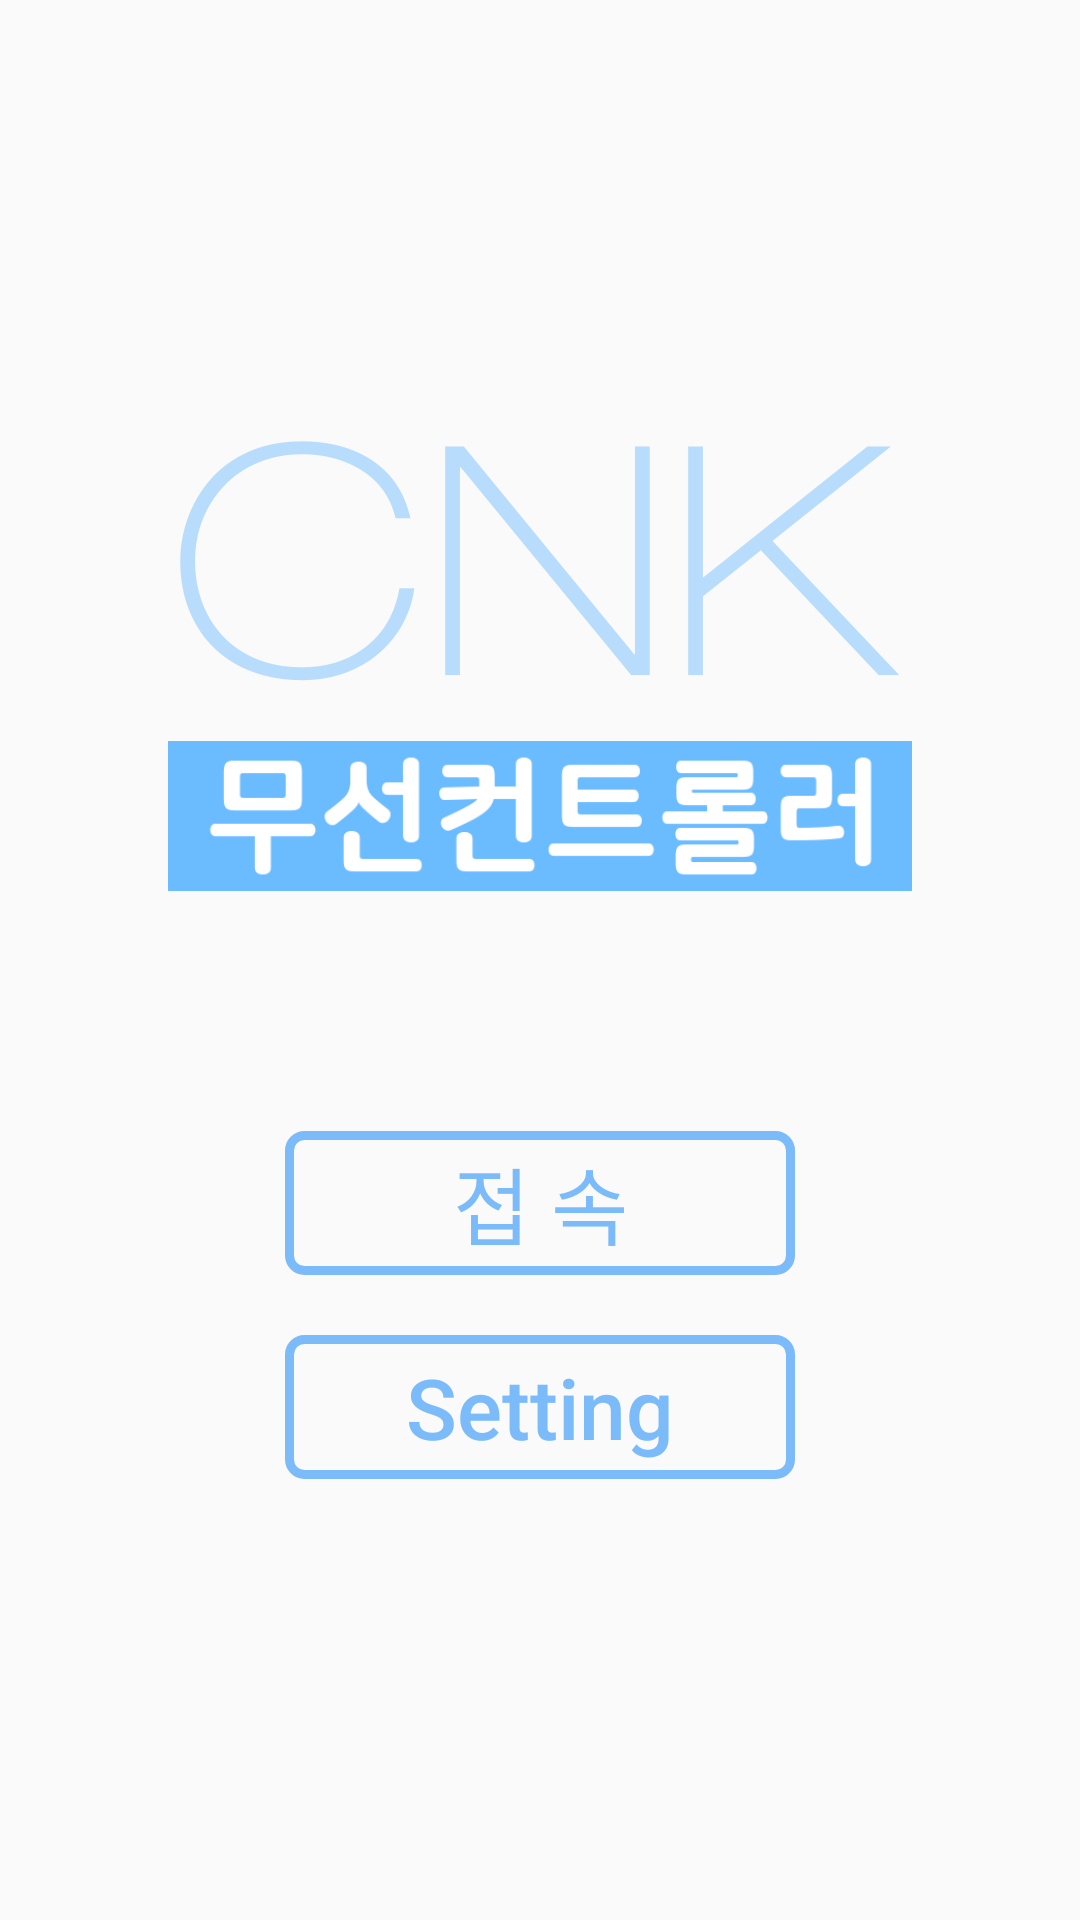

Write the Android layout XML for this screen, with the resource values it uses.
<!-- AndroidManifest.xml: application theme AppTheme -->
<!-- res/layout/activity_main.xml -->
<?xml version="1.0" encoding="utf-8"?>
<androidx.constraintlayout.widget.ConstraintLayout xmlns:android="http://schemas.android.com/apk/res/android"
    xmlns:app="http://schemas.android.com/apk/res-auto"
    xmlns:tools="http://schemas.android.com/tools"
    android:layout_width="match_parent"
    android:layout_height="match_parent"
    tools:ignore="HardCodedText">

    <ImageView
        android:id="@+id/iv_title_cnk"
        android:layout_width="wrap_content"
        android:layout_height="80dp"
        android:src="@drawable/main_page_title_cnk"
        app:layout_constraintBottom_toTopOf="@id/iv_title_remote"
        app:layout_constraintEnd_toEndOf="parent"
        app:layout_constraintStart_toStartOf="parent"
        app:layout_constraintTop_toTopOf="parent"
        app:layout_constraintVertical_chainStyle="packed"
        tools:ignore="ContentDescription" />

    <ImageView
        android:id="@+id/iv_title_remote"
        android:layout_width="wrap_content"
        android:layout_height="50dp"
        android:layout_marginTop="20dp"
        android:src="@drawable/main_page_title_remote"
        app:layout_constraintBottom_toTopOf="@id/btn_connection"
        app:layout_constraintEnd_toEndOf="parent"
        app:layout_constraintStart_toStartOf="parent"
        app:layout_constraintTop_toBottomOf="@id/iv_title_cnk"
        tools:ignore="ContentDescription" />

    <Button
        android:id="@+id/btn_connection"
        android:layout_width="170dp"
        android:layout_height="wrap_content"
        android:layout_marginTop="80dp"
        android:background="@drawable/selector_conn_edge"
        android:text="접 속"
        android:textColor="@color/selector_disconnect_btn_text_color"
        android:textSize="28sp"
        app:layout_constraintBottom_toTopOf="@id/btn_setting"
        app:layout_constraintLeft_toLeftOf="parent"
        app:layout_constraintRight_toRightOf="parent"
        app:layout_constraintTop_toBottomOf="@id/iv_title_remote"
        app:layout_constraintVertical_chainStyle="packed" />

    <Button
        android:id="@+id/btn_setting"
        android:layout_width="170dp"
        android:layout_height="wrap_content"
        android:layout_marginTop="20dp"
        android:background="@drawable/selector_conn_edge"
        android:text="Setting"
        android:textAllCaps="false"
        android:textColor="@color/selector_disconnect_btn_text_color"
        android:textSize="28sp"
        app:layout_constraintBottom_toBottomOf="parent"
        app:layout_constraintLeft_toLeftOf="parent"
        app:layout_constraintRight_toRightOf="parent"
        app:layout_constraintTop_toBottomOf="@id/btn_connection" />

    
    
    
    
    
    
    
    
    
    
    

    
    
    
    
    
    
    
    
    
    
    

</androidx.constraintlayout.widget.ConstraintLayout>
<!-- resources referenced by this layout -->
<resources>
  <!-- drawable main_page_title_cnk: png bitmap (drawable, 18022 bytes) -->
  <!-- drawable main_page_title_remote: png bitmap (drawable, 10759 bytes) -->
  <!-- drawable selector_conn_edge (drawable) -->
  <?xml version="1.0" encoding="utf-8"?>
  <selector xmlns:android="http://schemas.android.com/apk/res/android">
      <item android:drawable="@drawable/item_conn_edge_normal" android:state_pressed="false" />
      <item android:drawable="@drawable/item_conn_edge_pressed" android:state_pressed="true" />
  </selector>
  <style name="AppTheme" parent="Theme.AppCompat.Light.NoActionBar">
          
          <item name="colorPrimary">@color/colorPrimary</item>
          <item name="colorPrimaryDark">@color/colorPrimaryDark</item>
          <item name="colorAccent">@color/colorAccent</item>
      </style>
  <!-- drawable item_conn_edge_normal (drawable) -->
  <?xml version="1.0" encoding="utf-8"?>
  <shape xmlns:android="http://schemas.android.com/apk/res/android">
      <stroke
          android:width="3dp"
          android:color="@color/colorConnEdge" />
      <size android:width="10dp" />
      <padding
          android:bottom="0dp"
          android:left="0dp"
          android:right="0dp"
          android:top="0dp" />
      <corners
          android:bottomLeftRadius="5dp"
          android:bottomRightRadius="5dp"
          android:topLeftRadius="5dp"
          android:topRightRadius="5dp" />
  </shape>
  <!-- drawable item_conn_edge_pressed (drawable) -->
  <?xml version="1.0" encoding="utf-8"?>
  <shape xmlns:android="http://schemas.android.com/apk/res/android">
      <solid android:color="@color/colorConnEdge" />
      <padding
          android:bottom="0dp"
          android:left="0dp"
          android:right="0dp"
          android:top="0dp" />
      <corners
          android:bottomLeftRadius="5dp"
          android:bottomRightRadius="5dp"
          android:topLeftRadius="5dp"
          android:topRightRadius="5dp" />
  </shape>
  <color name="colorPrimary">#FFFFFF</color>
  <color name="colorPrimaryDark">#000a12</color>
  <color name="colorAccent">#FA1E3C</color>
  <color name="colorConnEdge">#7cbbf9</color>
</resources>
